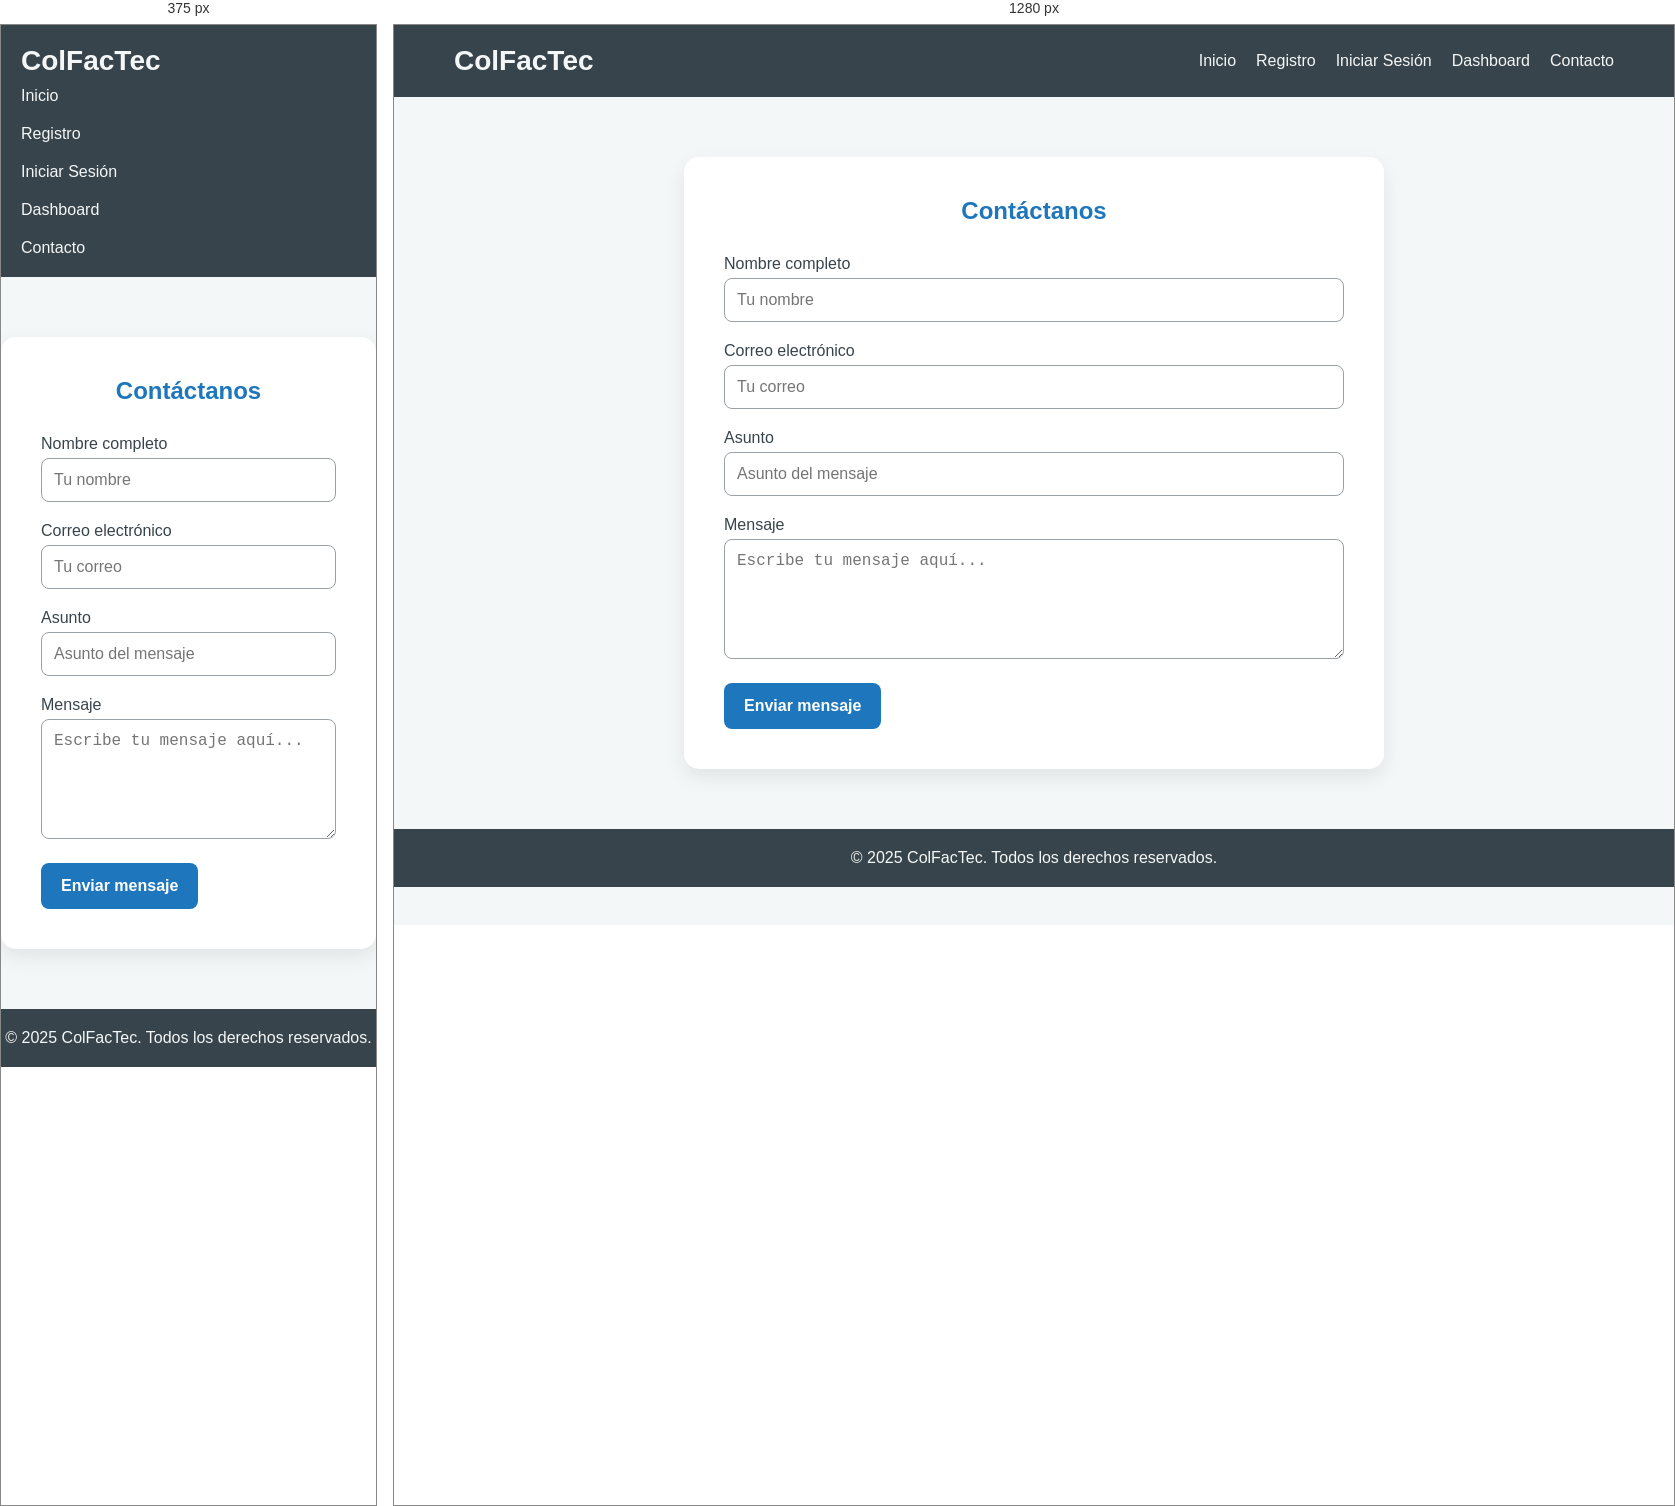
Rendered at 375 px and 1280 px, left to right.

<!-- file: contacto.html -->
<!DOCTYPE html>
<html lang="es">
<head>
  <meta charset="UTF-8" />
  <meta name="viewport" content="width=device-width, initial-scale=1.0" />
  <title>ColFacTec - Contacto</title>
  <!-- Enlace al archivo CSS externo -->
  <link rel="stylesheet" href="css/contacto.css">
</head>
<body>

  <!-- Encabezado con navegación -->
  <header>
    <div class="container">
      <div class="logo">ColFacTec</div>
      <nav>
        <ul>
          <li><a href="./index.html">Inicio</a></li>
          <li><a href="./registro.html">Registro</a></li>
          <li><a href="./login.html">Iniciar Sesión</a></li>
          <li><a href="./dashboard_usuario.html">Dashboard</a></li>
          <li><a href="./contacto.html">Contacto</a></li>
        </ul>
      </nav>
    </div>
  </header>

  <!-- Sección de formulario de contacto -->
  <section class="contacto">
    <h2>Contáctanos</h2>
    <form>
      <div class="form-group">
        <label for="nombre">Nombre completo</label>
        <input type="text" id="nombre" name="nombre" placeholder="Tu nombre" required />
      </div>
      <div class="form-group">
        <label for="correo">Correo electrónico</label>
        <input type="email" id="correo" name="correo" placeholder="Tu correo" required />
      </div>
      <div class="form-group">
        <label for="asunto">Asunto</label>
        <input type="text" id="asunto" name="asunto" placeholder="Asunto del mensaje" required />
      </div>
      <div class="form-group">
        <label for="mensaje">Mensaje</label>
        <textarea id="mensaje" name="mensaje" placeholder="Escribe tu mensaje aquí..." required></textarea>
      </div>
      <button type="submit" class="btn-enviar">Enviar mensaje</button>
    </form>
  </section>

  <!-- Pie de página -->
  <footer>
    <p>&copy; 2025 ColFacTec. Todos los derechos reservados.</p>
  </footer>

  <!-- Script JS externo -->
  <script src="js/contacto.js"></script>
</body>
</html>


/* @media block from contacto.css */
@media (max-width: 600px) {
    .container {
      flex-direction: column;
      align-items: flex-start;
    }
  
    nav ul {
      flex-direction: column;
      margin-top: 10px;
    }
  }